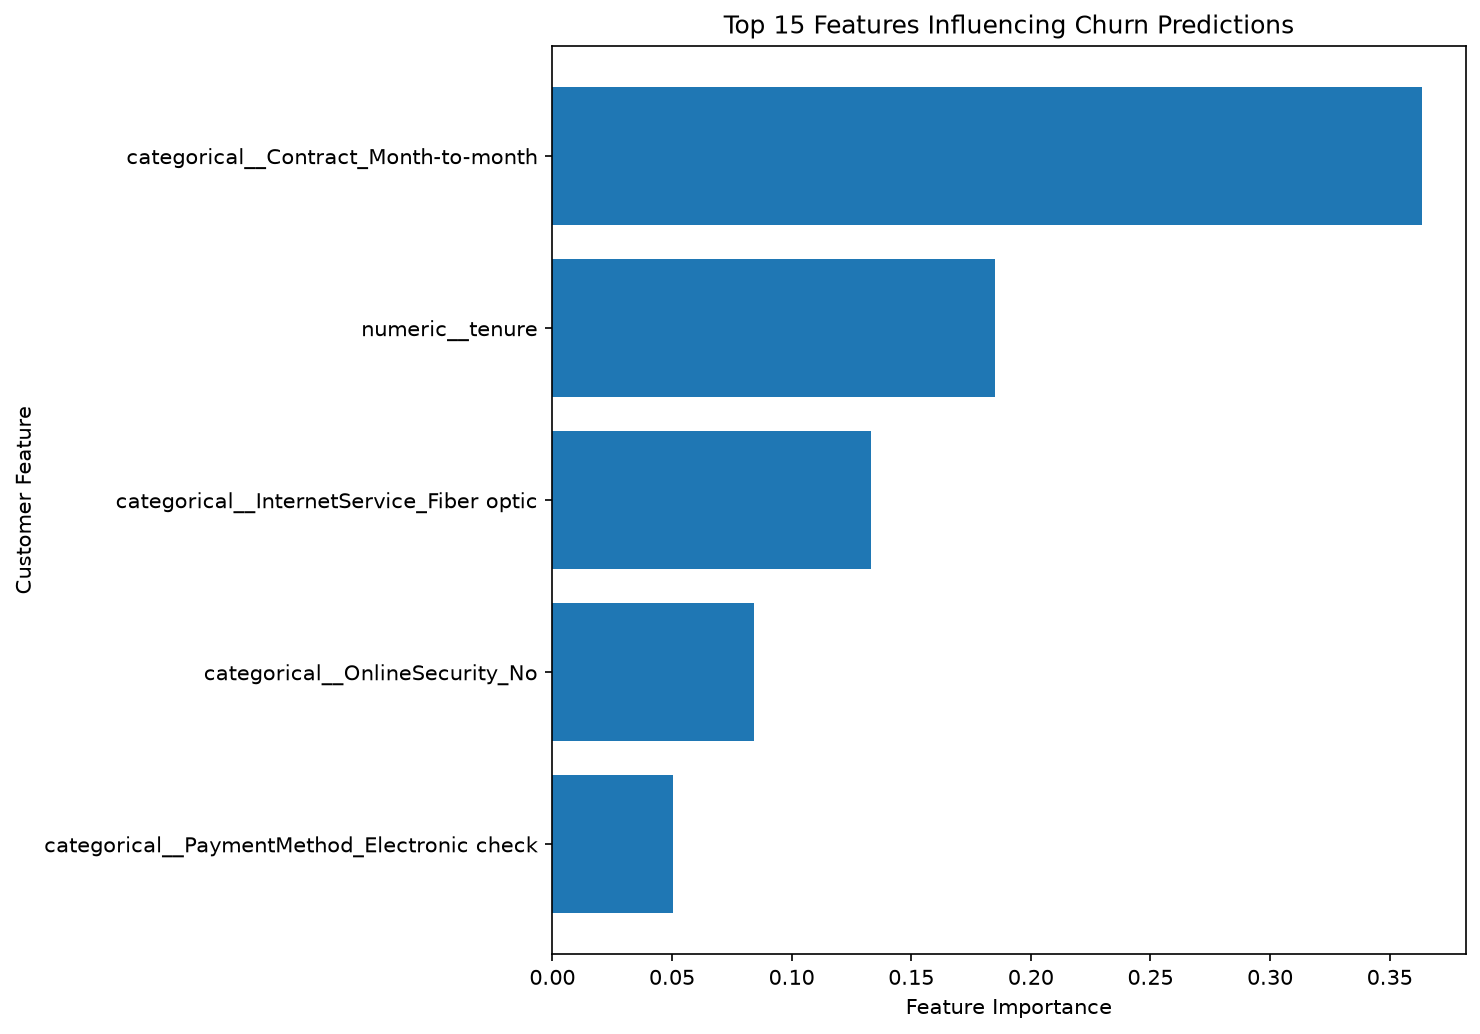

Data behind this chart, as committed beside it:
Feature, Importance
categorical__Contract_Month-to-month, 0.3635
numeric__tenure, 0.185
categorical__InternetService_Fiber optic, 0.1333
categorical__OnlineSecurity_No, 0.08424
categorical__PaymentMethod_Electronic ch…, 0.05047
categorical__TechSupport_No, 0.04778
numeric__MonthlyCharges, 0.04306
numeric__TotalCharges, 0.03201
categorical__PaperlessBilling_No, 0.009912
categorical__MultipleLines_No, 0.009705
categorical__OnlineBackup_No, 0.008811
categorical__PaperlessBilling_Yes, 0.007327
categorical__Contract_Two year, 0.007246
categorical__StreamingTV_Yes, 0.00394
categorical__StreamingMovies_Yes, 0.00361
numeric__SeniorCitizen, 0.003507
categorical__Contract_One year, 0.003233
categorical__Dependents_Yes, 0.001437
categorical__TechSupport_Yes, 0.001159
categorical__InternetService_DSL, 0.0003106
categorical__PaymentMethod_Credit card (…, 0.000266
categorical__Dependents_No, 0.0001715
categorical__PhoneService_No, 0.0
categorical__PhoneService_Yes, 0.0
categorical__Partner_Yes, 0.0
categorical__gender_Male, 0.0
categorical__gender_Female, 0.0
categorical__Partner_No, 0.0
categorical__InternetService_No, 0.0
categorical__TechSupport_No internet ser…, 0.0
categorical__DeviceProtection_Yes, 0.0
categorical__DeviceProtection_No interne…, 0.0
categorical__DeviceProtection_No, 0.0
categorical__OnlineBackup_No internet se…, 0.0
categorical__OnlineBackup_Yes, 0.0
categorical__OnlineSecurity_No internet …, 0.0
categorical__OnlineSecurity_Yes, 0.0
categorical__MultipleLines_Yes, 0.0
categorical__MultipleLines_No phone serv…, 0.0
categorical__StreamingTV_No, 0.0
categorical__StreamingTV_No internet ser…, 0.0
categorical__StreamingMovies_No, 0.0
categorical__StreamingMovies_No internet…, 0.0
categorical__PaymentMethod_Bank transfer…, 0.0
categorical__PaymentMethod_Mailed check, 0.0
